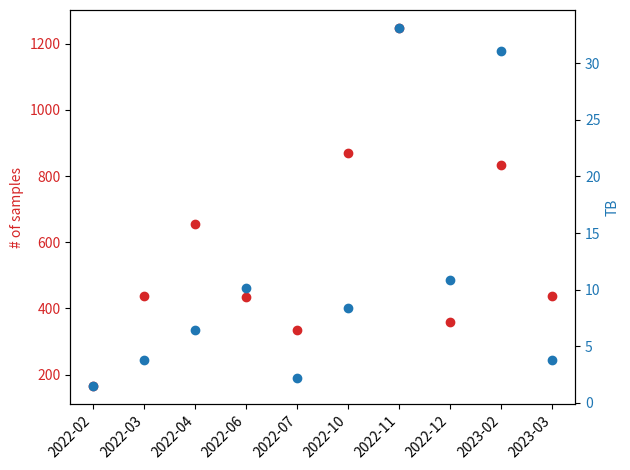

Write Python code to recreate this figure.
import numpy as np
import matplotlib.pyplot as plt


t = ['2022-02', '2022-03' , '2022-04', '2022-06', '2022-07', '2022-10', '2022-11', '2022-12', '2023-02', '2023-03']
data1 = [165, 438, 654, 434, 336, 869, 1248, 358, 834, 438]
data2 = [1.47, 3.82, 6.41, 10.17, 2.23, 8.38, 33.11, 10.87, 31.04, 3.82]

fig, ax1 = plt.subplots()

color = 'tab:red'
# ax1.set_xlabel('Experiment Month')
ax1.set_xticklabels(t, rotation=45, ha='right')
# ax1.xticks(rotation = 45)
# ax1.set_xticks(t)
ax1.set_ylabel('# of samples', color=color)
ax1.plot(t, data1, 'bo', color=color)
ax1.tick_params(axis='y', labelcolor=color)

ax2 = ax1.twinx()  # instantiate a second axes that shares the same x-axis

color = 'tab:blue'
ax2.set_ylabel('TB', color=color)  # we already handled the x-label with ax1
ax2.plot(t, data2, 'go', color=color)
ax2.tick_params(axis='y', labelcolor=color)

fig.tight_layout()  # otherwise the right y-label is slightly clipped
# plt.xticks(rotation = 45) # Rotates X-Axis Ticks by 45-degrees
plt.show()
